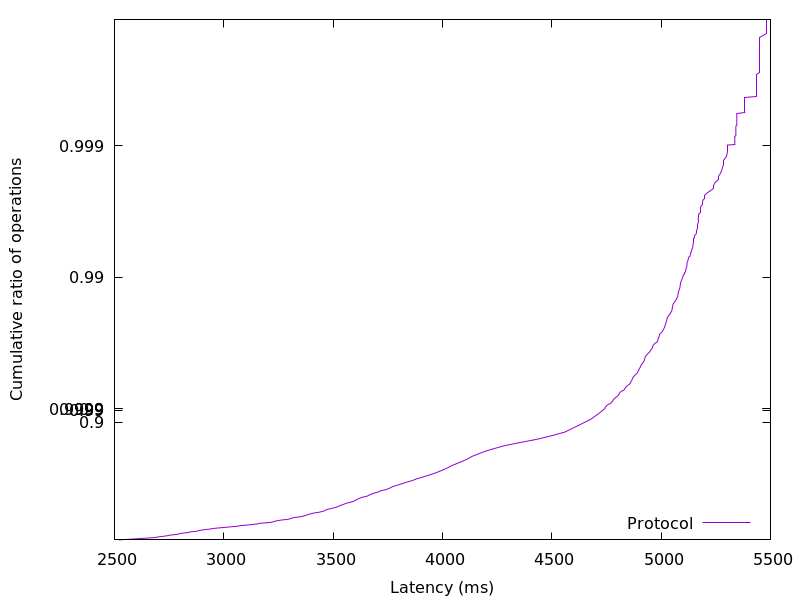

Data behind this chart, as committed beside it:
2520.400896, 0.01
2565, 0.02
2604, 0.03
2648, 0.04
2682, 0.05
2700, 0.06
2721, 0.07
2743, 0.08
2754, 0.09
2785, 0.1
2796, 0.11
2811, 0.12
2838, 0.13
2848, 0.14
2878, 0.15
2889, 0.16
2907, 0.17
2933, 0.18
2952, 0.19
2989, 0.2
3024, 0.21
3060, 0.22
3081, 0.23
3117, 0.24
3151, 0.25
3166, 0.26
3211, 0.27
3228, 0.28
3240, 0.29
3261, 0.3
3296, 0.31
3307, 0.32
3321, 0.33
3351, 0.34
3367, 0.35
3381, 0.36
3393, 0.37
3409, 0.38
3436, 0.39
3454, 0.4
3464, 0.41
3473, 0.42
3496, 0.43
3512, 0.44
3524, 0.45
3536, 0.46
3549, 0.47
3562, 0.48
3585, 0.49
3598, 0.5
3608, 0.51
3618, 0.52
3633, 0.53
3656, 0.54
3667, 0.55
3682, 0.56
3703, 0.57
3716, 0.58
3743, 0.59
3759, 0.6
3772, 0.61
... 298 more rows
